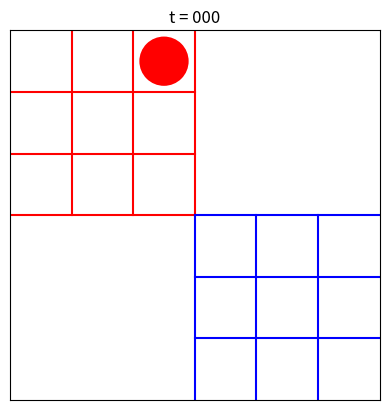
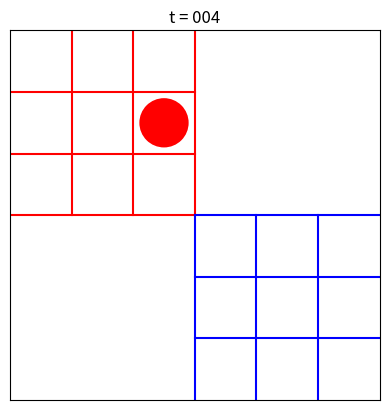
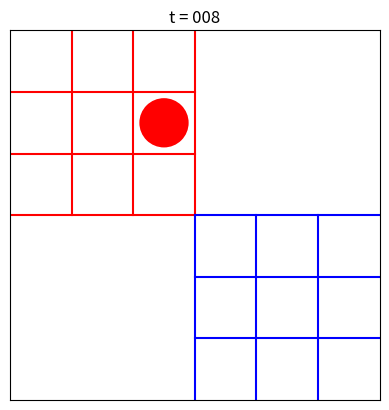
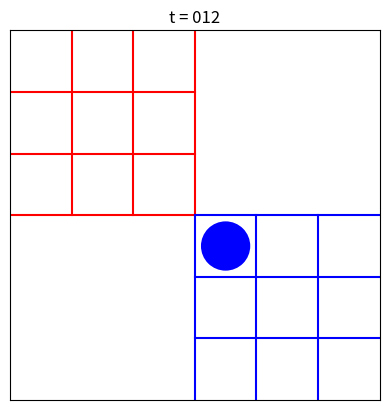
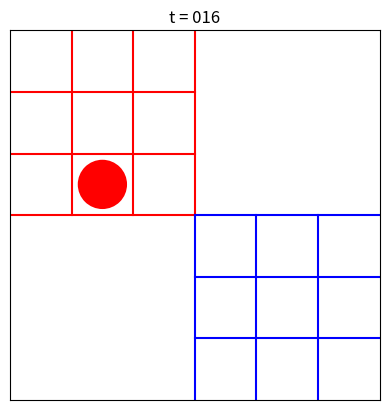
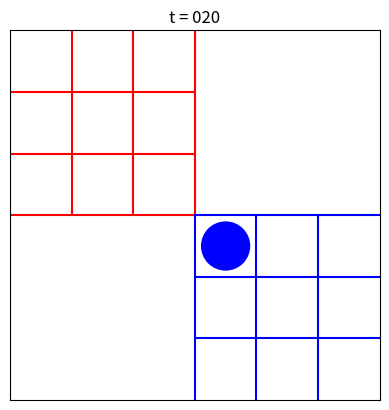
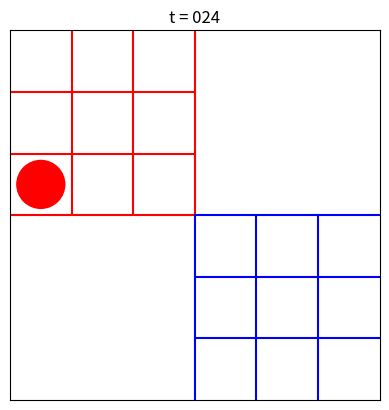
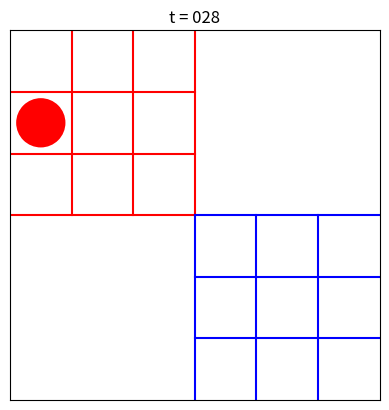
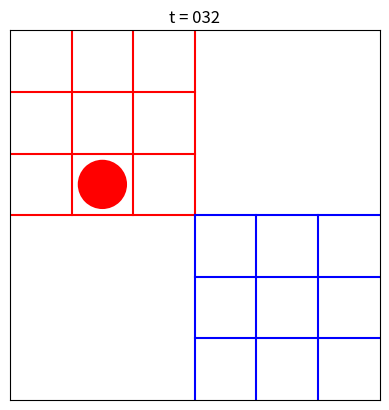
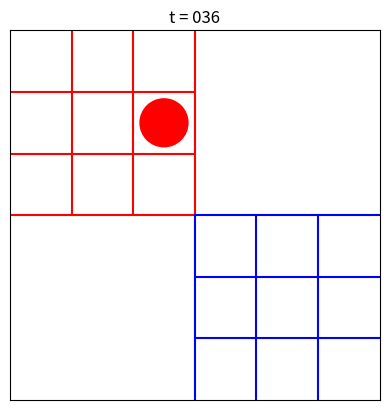
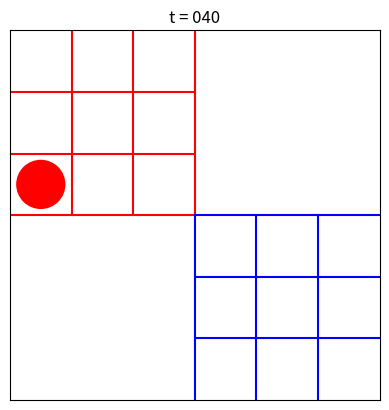
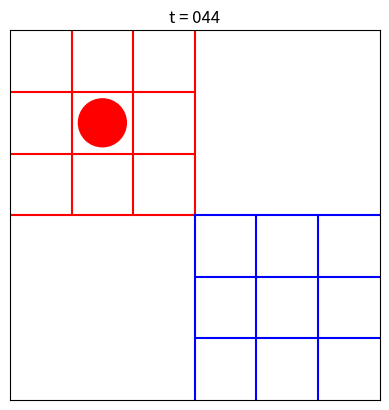
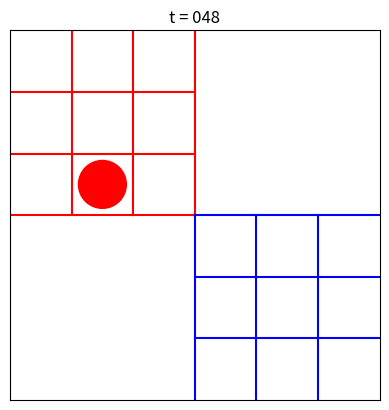
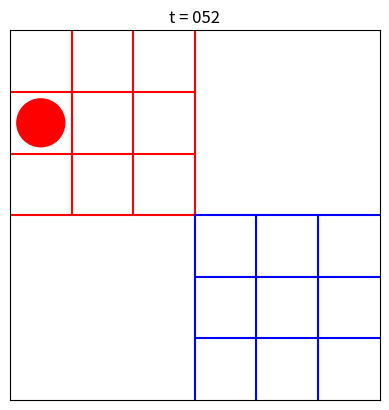
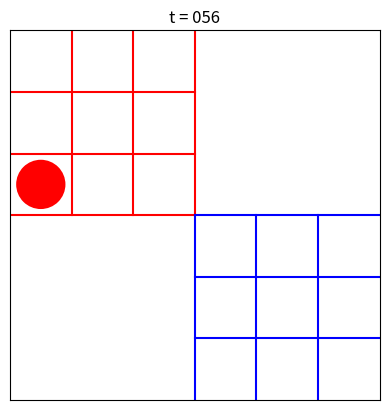
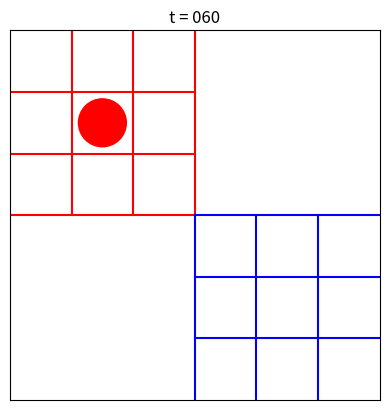

Reproduce these figures in Python, in order.
'''Two games: Illustrate conversion of reducible matrix to irreducible, aperiodic to make motion ergodic'''
from random import seed, random, randint
from matplotlib.pyplot import axis, Circle, close, figure, gca, plot, savefig, title, xticks, yticks

seed('1234')
sigma   = 0.4
epsilon = 0.4  # probability to switch from red to blue pebble, and vice versa

s_map_red =  [(1.0, 1.0), (2.0, 1.0), (3.0, 1.0),
              (1.0, 2.0), (2.0, 2.0), (3.0, 2.0),
              (1.0, 3.0), (2.0, 3.0), (3.0, 3.0)]
offset = 3.0
s_map_blue = [(x+offset,y-offset) for (x,y) in s_map_red]
neighbor =  [[1, 3, 0, 0], [2, 4, 0, 1], [2, 5, 1, 2],
             [4, 6, 3, 0], [5, 7, 3, 1], [5, 8, 4, 2],
             [7, 6, 6, 3], [8, 7, 6, 4], [8, 8, 7, 5]]
color = 'red'  #chose 'red' or 'blue'
site = 8
tmax = 240


for iter in range(tmax):
    period = 4
    if (iter%period) == 0:
        # Begin of graphical output
        maxlength = len(str(tmax-1))
        number_string = str(iter).zfill(maxlength)
        figure()
        gca().add_patch(Circle(s_map_red[site] if color == 'red' else s_map_blue[site],
                               radius = sigma,
                               fc     = 'r' if color == 'red' else 'b'))
        plot([0.5, 3.5], [0.5, 0.5], 'r')
        plot([0.5, 3.5], [1.5, 1.5], 'r')
        plot([0.5, 3.5], [2.5, 2.5], 'r')
        plot([1.5, 1.5], [0.5, 3.5], 'r')
        plot([2.5, 2.5], [0.5, 3.5], 'r')
        plot([3.5, 3.5], [0.5, 3.5], 'r')
        plot([0.5+offset, 3.5+offset], [1.5-offset, 1.5-offset], 'b')
        plot([0.5+offset, 3.5+offset], [2.5-offset, 2.5-offset], 'b')
        plot([0.5+offset, 3.5+offset], [3.5-offset, 3.5-offset], 'b')
        plot([0.5+offset, 0.5+offset], [0.5-offset, 3.5-offset], 'b')
        plot([1.5+offset, 1.5+offset], [0.5-offset, 3.5-offset], 'b')
        plot([2.5+offset, 2.5+offset], [0.5-offset, 3.5-offset], 'b')
        title('t = '+ number_string)
        axis('scaled')
        axis([0.5, 6.5, -2.5, 3.5])
        xticks([])
        yticks([])
        number_string_filename = str(iter/period).zfill(3)
        savefig('pebble_dual_movie_epsilon_'+number_string_filename+'.png', transparent=True)
        close()
        # End of graphical output
    newsite  = neighbor[site][ randint(0, 3)]
    newcolor = color
    if (color == 'red') and (site == 2) and (newsite == 2):
        if random() < epsilon:
            newcolor = 'blue'
            newsite  = 6
            print ("transition red->blue at time = ", iter)
    if (color == 'blue') and (site == 6) and (newsite == 6):
        if random() < epsilon:
            newcolor = 'red'
            newsite  = 2
            print ("transition blue->red at time = ", iter)
    site  = newsite
    color = newcolor
